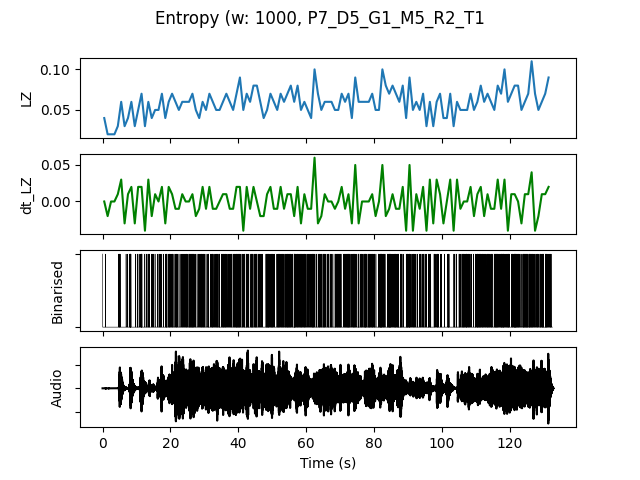

The file beside this chart, header and first rows:
, t0, LZ, dt_LZ, IOI, nCounts
0.0, 0.0, 0.03986, 0.0, 500.0, 2
1.0, 1.0, 0.01993, -0.01993, 0.0, 0
2.0, 2.0, 0.01993, 0.0, 0.0, 0
3.0, 3.0, 0.01993, 0.0, 0.0, 0
4.0, 4.0, 0.0299, 0.009966, 500.0, 2
5.0, 5.0, 0.05979, 0.0299, 500.0, 2
6.0, 6.0, 0.0299, -0.0299, 1000, 1
7.0, 7.0, 0.03986, 0.009966, 500.0, 2
8.0, 8.0, 0.05979, 0.01993, 200.0, 5
9.0, 9.0, 0.0299, -0.0299, 1000, 1
10.0, 10.0, 0.04983, 0.01993, 333.3, 3
11.0, 11.0, 0.06976, 0.01993, 200.0, 5
12.0, 12.0, 0.0299, -0.03986, 500.0, 2
13.0, 13.0, 0.05979, 0.0299, 250.0, 4
14.0, 14.0, 0.03986, -0.01993, 500.0, 2
15.0, 15.0, 0.04983, 0.009966, 500.0, 2
16.0, 16.0, 0.04983, 0.0, 333.3, 3
17.0, 17.0, 0.06976, 0.01993, 333.3, 3
18.0, 18.0, 0.03986, -0.0299, 333.3, 3
19.0, 19.0, 0.05979, 0.01993, 250.0, 4
20.0, 20.0, 0.06976, 0.009966, 250.0, 4
21.0, 21.0, 0.05979, -0.009966, 250.0, 4
22.0, 22.0, 0.04983, -0.009966, 500.0, 2
23.0, 23.0, 0.05979, 0.009966, 250.0, 4
24.0, 24.0, 0.05979, 0.0, 250.0, 4
25.0, 25.0, 0.05979, 0.0, 200.0, 5
26.0, 26.0, 0.06976, 0.009966, 166.7, 6
27.0, 27.0, 0.04983, -0.01993, 333.3, 3
28.0, 28.0, 0.03986, -0.009966, 333.3, 3
29.0, 29.0, 0.05979, 0.01993, 200.0, 5
30.0, 30.0, 0.04983, -0.009966, 500.0, 2
31.0, 31.0, 0.06976, 0.01993, 250.0, 4
32.0, 32.0, 0.05979, -0.009966, 200.0, 5
33.0, 33.0, 0.04983, -0.009966, 250.0, 4
34.0, 34.0, 0.04983, 0.0, 333.3, 3
35.0, 35.0, 0.05979, 0.009966, 250.0, 4
36.0, 36.0, 0.06976, 0.009966, 200.0, 5
37.0, 37.0, 0.05979, -0.009966, 250.0, 4
38.0, 38.0, 0.04983, -0.009966, 333.3, 3
39.0, 39.0, 0.06976, 0.01993, 166.7, 6
40.0, 40.0, 0.08969, 0.01993, 200.0, 5
41.0, 41.0, 0.04983, -0.03986, 250.0, 4
42.0, 42.0, 0.06976, 0.01993, 200.0, 5
43.0, 43.0, 0.05979, -0.009966, 333.3, 3
44.0, 44.0, 0.07973, 0.01993, 200.0, 5
45.0, 45.0, 0.07973, 0.0, 250.0, 4
46.0, 46.0, 0.05979, -0.01993, 250.0, 4
47.0, 47.0, 0.03986, -0.01993, 1000, 1
48.0, 48.0, 0.04983, 0.009966, 166.7, 6
49.0, 49.0, 0.06976, 0.01993, 200.0, 5
50.0, 50.0, 0.05979, -0.009966, 250.0, 4
51.0, 51.0, 0.04983, -0.009966, 333.3, 3
52.0, 52.0, 0.06976, 0.01993, 200.0, 5
53.0, 53.0, 0.05979, -0.009966, 250.0, 4
54.0, 54.0, 0.06976, 0.009966, 166.7, 6
55.0, 55.0, 0.07973, 0.009966, 200.0, 5
56.0, 56.0, 0.05979, -0.01993, 200.0, 5
57.0, 57.0, 0.07973, 0.01993, 200.0, 5
58.0, 58.0, 0.04983, -0.0299, 250.0, 4
59.0, 59.0, 0.05979, 0.009966, 200.0, 5
... 72 more rows
